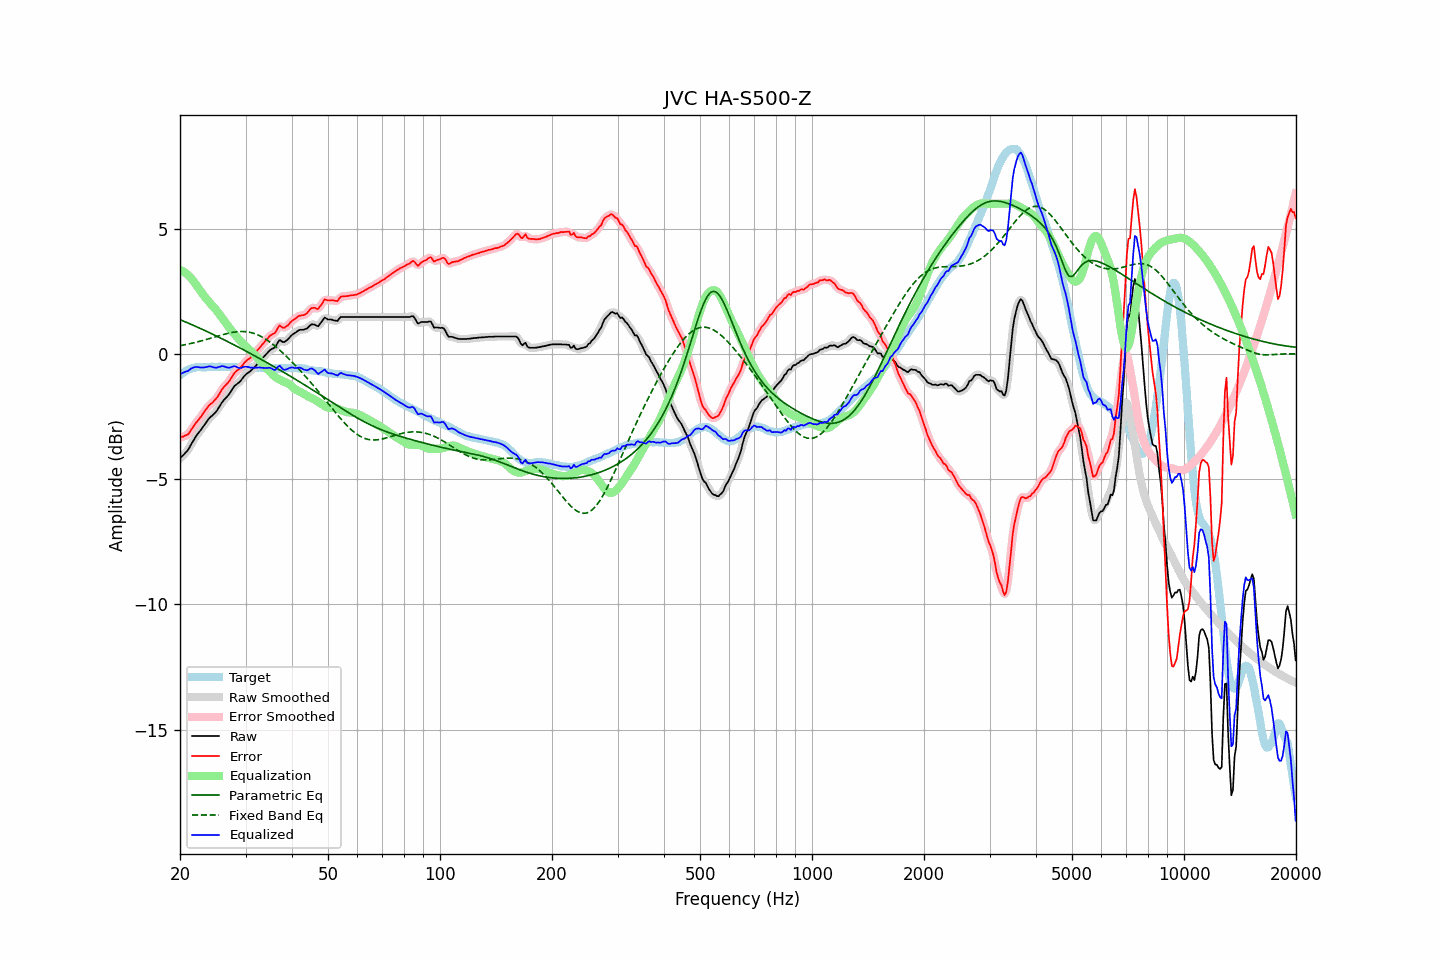

The table this chart was drawn from, first rows:
frequency, raw, error, smoothed, error_smoothed, equalization, parametric_eq, fixed_band_eq, equalized_raw, equalized_smoothed, target
20.00, -4.17, -3.33, -4.17, -3.32, 3.36, 1.37, 0.33, -0.81, -0.81, -0.84
20.20, -4.10, -3.31, -4.11, -3.32, 3.33, 1.35, 0.34, -0.77, -0.78, -0.79
20.40, -4.04, -3.30, -4.04, -3.30, 3.30, 1.32, 0.36, -0.75, -0.75, -0.74
20.61, -3.97, -3.26, -3.97, -3.27, 3.25, 1.29, 0.37, -0.72, -0.72, -0.71
20.81, -3.90, -3.24, -3.91, -3.24, 3.21, 1.27, 0.38, -0.69, -0.70, -0.66
21.02, -3.83, -3.21, -3.82, -3.19, 3.15, 1.24, 0.40, -0.68, -0.67, -0.62
21.23, -3.72, -3.12, -3.72, -3.12, 3.09, 1.21, 0.41, -0.63, -0.63, -0.60
21.44, -3.60, -3.02, -3.61, -3.03, 3.03, 1.18, 0.42, -0.57, -0.58, -0.58
21.66, -3.49, -2.93, -3.49, -2.93, 2.94, 1.15, 0.44, -0.55, -0.55, -0.56
21.87, -3.38, -2.83, -3.38, -2.83, 2.86, 1.13, 0.45, -0.52, -0.53, -0.55
22.09, -3.28, -2.75, -3.28, -2.75, 2.76, 1.10, 0.47, -0.52, -0.52, -0.53
22.31, -3.19, -2.67, -3.19, -2.67, 2.67, 1.07, 0.49, -0.52, -0.52, -0.52
22.54, -3.11, -2.59, -3.11, -2.59, 2.58, 1.04, 0.50, -0.53, -0.53, -0.52
22.76, -3.03, -2.51, -3.03, -2.50, 2.49, 1.01, 0.52, -0.54, -0.54, -0.52
22.99, -2.94, -2.41, -2.94, -2.41, 2.40, 0.98, 0.54, -0.54, -0.54, -0.53
23.22, -2.85, -2.32, -2.85, -2.32, 2.32, 0.95, 0.55, -0.53, -0.54, -0.53
23.45, -2.76, -2.23, -2.76, -2.23, 2.24, 0.92, 0.57, -0.52, -0.52, -0.53
23.69, -2.67, -2.15, -2.67, -2.14, 2.16, 0.89, 0.59, -0.51, -0.51, -0.53
23.92, -2.58, -2.06, -2.59, -2.07, 2.09, 0.86, 0.61, -0.49, -0.50, -0.53
24.16, -2.51, -2.00, -2.52, -2.00, 2.02, 0.83, 0.63, -0.50, -0.50, -0.52
24.40, -2.46, -1.95, -2.46, -1.94, 1.94, 0.80, 0.65, -0.52, -0.51, -0.51
24.65, -2.40, -1.89, -2.40, -1.89, 1.87, 0.77, 0.67, -0.53, -0.53, -0.52
24.89, -2.34, -1.82, -2.34, -1.82, 1.79, 0.74, 0.69, -0.55, -0.54, -0.52
25.14, -2.26, -1.74, -2.25, -1.74, 1.71, 0.71, 0.70, -0.55, -0.54, -0.52
25.39, -2.15, -1.64, -2.15, -1.64, 1.63, 0.68, 0.72, -0.52, -0.52, -0.51
25.65, -2.05, -1.54, -2.05, -1.54, 1.55, 0.64, 0.74, -0.51, -0.50, -0.51
25.91, -1.94, -1.42, -1.95, -1.43, 1.46, 0.61, 0.76, -0.48, -0.49, -0.52
26.16, -1.86, -1.34, -1.86, -1.34, 1.37, 0.58, 0.78, -0.49, -0.49, -0.52
26.43, -1.79, -1.27, -1.79, -1.27, 1.28, 0.55, 0.80, -0.51, -0.51, -0.52
26.69, -1.72, -1.20, -1.72, -1.20, 1.19, 0.52, 0.81, -0.53, -0.53, -0.52
26.96, -1.65, -1.14, -1.65, -1.13, 1.10, 0.48, 0.83, -0.55, -0.54, -0.51
27.23, -1.56, -1.05, -1.56, -1.05, 1.02, 0.45, 0.84, -0.54, -0.54, -0.51
27.50, -1.46, -0.95, -1.46, -0.95, 0.94, 0.42, 0.85, -0.52, -0.52, -0.51
27.77, -1.36, -0.84, -1.36, -0.84, 0.86, 0.39, 0.87, -0.50, -0.50, -0.52
28.05, -1.27, -0.75, -1.28, -0.75, 0.79, 0.35, 0.88, -0.49, -0.50, -0.52
28.33, -1.22, -0.69, -1.22, -0.69, 0.71, 0.32, 0.88, -0.51, -0.51, -0.54
28.62, -1.17, -0.64, -1.17, -0.64, 0.63, 0.29, 0.89, -0.54, -0.54, -0.54
28.90, -1.12, -0.59, -1.12, -0.58, 0.56, 0.25, 0.90, -0.56, -0.56, -0.53
29.19, -1.05, -0.51, -1.05, -0.52, 0.49, 0.22, 0.90, -0.56, -0.55, -0.54
29.48, -0.96, -0.44, -0.96, -0.44, 0.43, 0.19, 0.90, -0.53, -0.53, -0.52
29.78, -0.88, -0.35, -0.88, -0.36, 0.37, 0.15, 0.90, -0.51, -0.51, -0.53
30.08, -0.81, -0.29, -0.82, -0.29, 0.31, 0.12, 0.89, -0.50, -0.51, -0.52
30.38, -0.76, -0.23, -0.76, -0.23, 0.25, 0.08, 0.88, -0.51, -0.51, -0.53
30.68, -0.72, -0.19, -0.72, -0.19, 0.19, 0.05, 0.87, -0.53, -0.53, -0.53
30.99, -0.67, -0.14, -0.67, -0.13, 0.13, 0.01, 0.86, -0.55, -0.54, -0.53
31.30, -0.61, -0.08, -0.61, -0.08, 0.06, -0.02, 0.84, -0.55, -0.55, -0.54
31.61, -0.55, -0.01, -0.55, -0.01, 0.00, -0.06, 0.82, -0.55, -0.55, -0.54
31.93, -0.48, 0.06, -0.48, 0.06, -0.06, -0.09, 0.80, -0.55, -0.55, -0.54
32.24, -0.41, 0.14, -0.41, 0.13, -0.13, -0.13, 0.77, -0.54, -0.54, -0.55
32.57, -0.33, 0.21, -0.33, 0.21, -0.21, -0.16, 0.75, -0.54, -0.54, -0.54
32.89, -0.26, 0.28, -0.26, 0.28, -0.28, -0.20, 0.71, -0.55, -0.55, -0.54
33.22, -0.19, 0.36, -0.19, 0.36, -0.36, -0.23, 0.68, -0.55, -0.55, -0.55
33.55, -0.12, 0.43, -0.12, 0.44, -0.44, -0.27, 0.64, -0.56, -0.56, -0.56
33.89, -0.05, 0.52, -0.05, 0.51, -0.51, -0.31, 0.60, -0.56, -0.56, -0.57
34.23, 0.02, 0.58, 0.02, 0.59, -0.57, -0.34, 0.56, -0.56, -0.55, -0.56
34.57, 0.09, 0.66, 0.09, 0.66, -0.64, -0.38, 0.52, -0.55, -0.55, -0.57
34.92, 0.16, 0.73, 0.15, 0.72, -0.71, -0.41, 0.47, -0.55, -0.56, -0.57
35.27, 0.20, 0.77, 0.19, 0.77, -0.78, -0.45, 0.42, -0.58, -0.59, -0.57
35.62, 0.23, 0.80, 0.23, 0.80, -0.85, -0.49, 0.37, -0.62, -0.62, -0.58
35.97, 0.26, 0.84, 0.28, 0.86, -0.90, -0.52, 0.32, -0.64, -0.62, -0.58
... 635 more rows
